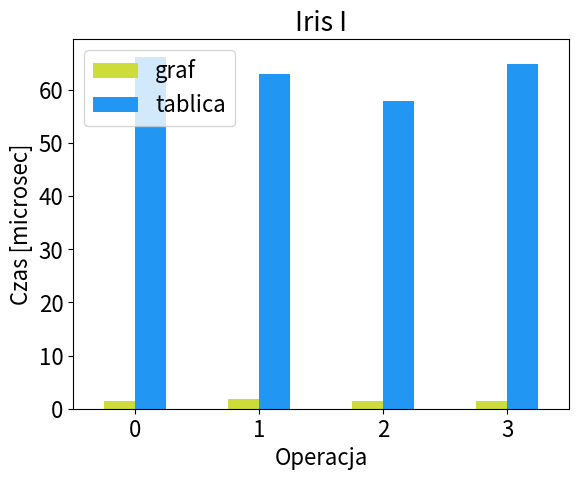
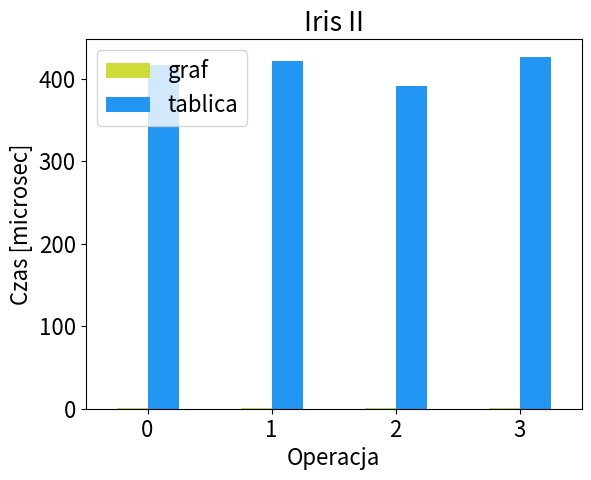
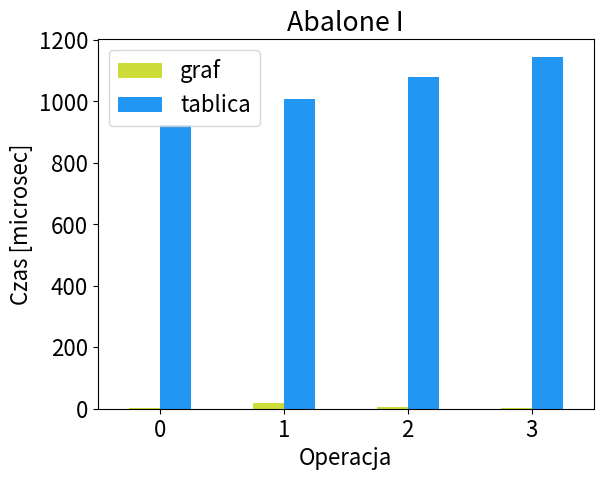
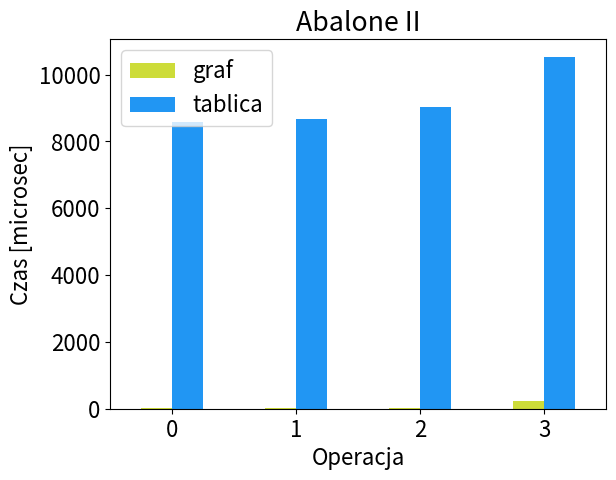

Generate these figures, in order, with matplotlib:
from pandas import *
import matplotlib.pyplot as plt
import matplotlib

font = {'size': 16}
matplotlib.rc('font', **font)

data = [[1.40, 66.25], [1.87, 62.98], [1.40, 57.85], [1.40, 64.85]]
df = DataFrame(data, columns=['graf', 'tablica'])
df.plot.bar(color=['#CDDC39', '#2196F3'], rot=0)
plt.title('Iris I')
plt.xlabel('Operacja')
plt.ylabel('Czas [microsec]')
plt.show()

plt.cla()
plt.clf()

data = [[1.40, 416.61], [1.40, 420.81], [1.40, 390.49], [0.93, 426.41]]
df = DataFrame(data, columns=['graf', 'tablica'])
df.plot.bar(color=['#CDDC39', '#2196F3'], rot=0)
plt.title('Iris II')
plt.xlabel('Operacja')
plt.ylabel('Czas [microsec]')
plt.show()

plt.cla()
plt.clf()

df = DataFrame([[2.33, 921.87], [18.66, 1008.18], [4.20, 1078.62], [1.87, 1145.34 ]],
               columns=['graf', 'tablica'])
df.plot.bar(color=['#CDDC39', '#2196F3'], rot=0)
plt.title('Abalone I')
plt.xlabel('Operacja')
plt.ylabel('Czas [microsec]')
plt.show()

plt.cla()
plt.clf()


df = DataFrame([[16.80, 8585.58], [14.46, 8680.29], [8.40, 9038.12], [237.00, 10536.62]],
               columns=['graf', 'tablica'])
df.plot.bar(color=['#CDDC39', '#2196F3'], rot=0)
plt.title('Abalone II')
plt.xlabel('Operacja')
plt.ylabel('Czas [microsec]')
plt.show()

plt.cla()
plt.clf()
